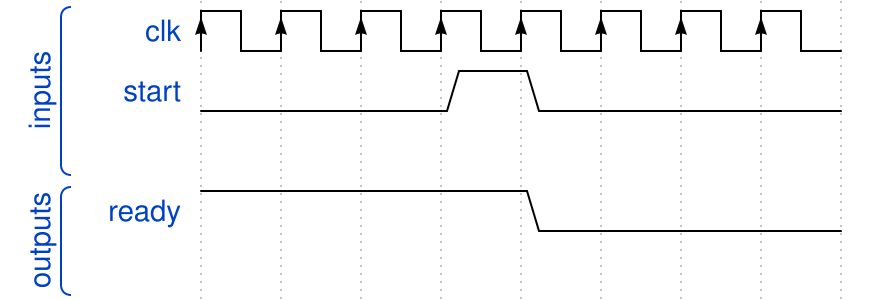

Give the WaveDrom (WaveJSON) description of this timing diagram.

{
    "signal": [
        [
            "inputs",
            {
                "name": "clk",
                "wave": "P......."
            },
            {
                "name": "start",
                "wave": "0..10..."
            },
            {}
        ],
        [
            "outputs",
            {
                "name": "ready",
                "wave": "1...0..."
            },
            {}
        ]
    ]
}
